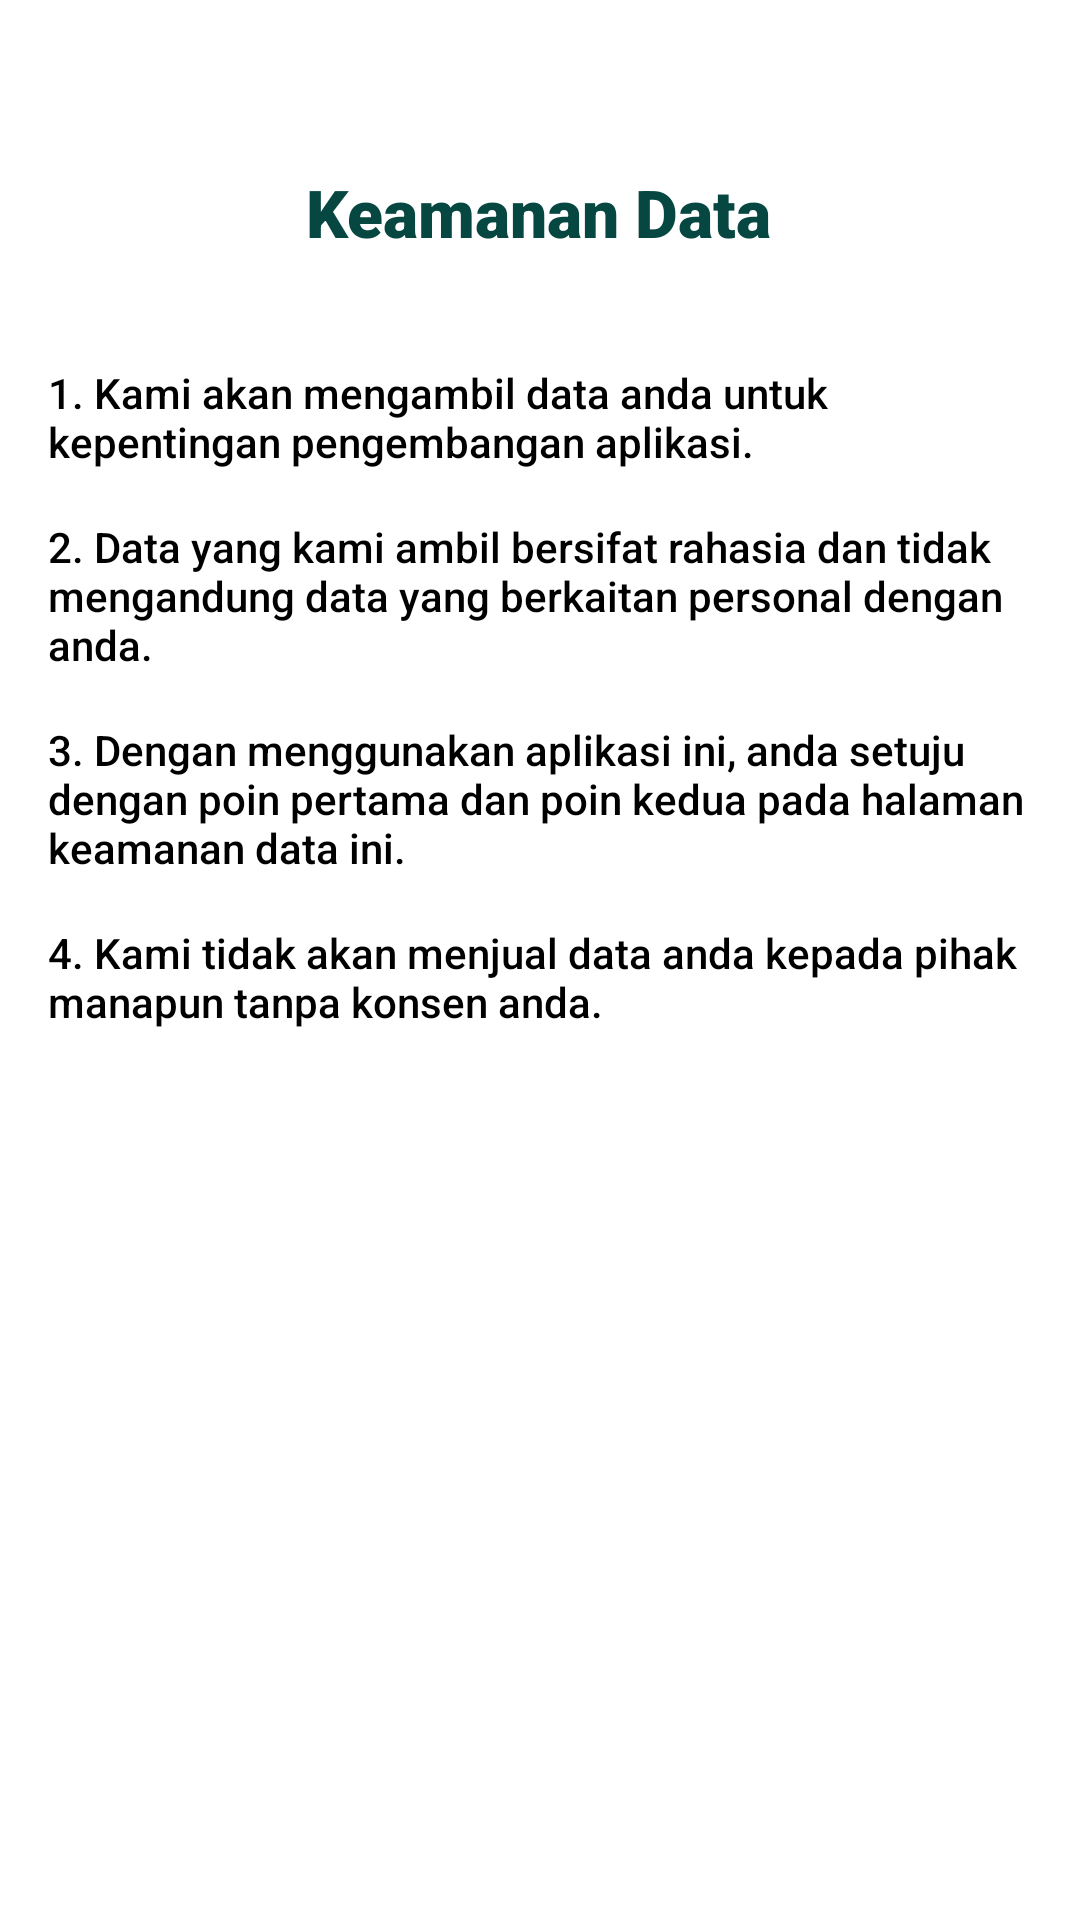

Reconstruct the res/layout file that produces this screen, plus the resources it refers to.
<!-- AndroidManifest.xml: application theme Theme.UbayaKost_160419026 -->
<!-- res/layout/fragment_keamanan_data.xml -->
<?xml version="1.0" encoding="utf-8"?>
<FrameLayout xmlns:android="http://schemas.android.com/apk/res/android"
    xmlns:app="http://schemas.android.com/apk/res-auto"
    xmlns:tools="http://schemas.android.com/tools"
    android:layout_width="match_parent"
    android:layout_height="match_parent"
    tools:context=".view.KeamananDataFragment">

    <androidx.constraintlayout.widget.ConstraintLayout
        android:layout_width="match_parent"
        android:layout_height="match_parent">

        <TextView
            android:id="@+id/textView"
            android:layout_width="wrap_content"
            android:layout_height="wrap_content"
            android:layout_marginTop="56dp"
            android:fontFamily="sans-serif-black"
            android:text="Keamanan Data"
            android:textAppearance="@style/TextAppearance.AppCompat.Large"
            android:textColor="@color/dark_marine"
            app:layout_constraintEnd_toEndOf="parent"
            app:layout_constraintHorizontal_bias="0.498"
            app:layout_constraintStart_toStartOf="parent"
            app:layout_constraintTop_toTopOf="parent" />

        <TextView
            android:id="@+id/textView8"
            android:layout_width="0dp"
            android:layout_height="wrap_content"
            android:layout_marginStart="16dp"
            android:layout_marginTop="36dp"
            android:layout_marginEnd="16dp"
            android:fontFamily="sans-serif-medium"
            android:text="1. Kami akan mengambil data anda untuk kepentingan pengembangan aplikasi."
            android:textColor="@color/black"
            app:layout_constraintEnd_toEndOf="parent"
            app:layout_constraintStart_toStartOf="parent"
            app:layout_constraintTop_toBottomOf="@+id/textView" />

        <TextView
            android:id="@+id/textView9"
            android:layout_width="0dp"
            android:layout_height="wrap_content"
            android:layout_marginStart="16dp"
            android:layout_marginTop="16dp"
            android:layout_marginEnd="16dp"
            android:fontFamily="sans-serif-medium"
            android:text="2. Data yang kami ambil bersifat rahasia dan tidak mengandung data yang berkaitan personal dengan anda."
            android:textColor="@color/black"
            app:layout_constraintEnd_toEndOf="parent"
            app:layout_constraintHorizontal_bias="0.498"
            app:layout_constraintStart_toStartOf="parent"
            app:layout_constraintTop_toBottomOf="@+id/textView8" />

        <TextView
            android:id="@+id/textView10"
            android:layout_width="0dp"
            android:layout_height="wrap_content"
            android:layout_marginStart="16dp"
            android:layout_marginTop="16dp"
            android:layout_marginEnd="16dp"
            android:fontFamily="sans-serif-medium"
            android:text="3. Dengan menggunakan aplikasi ini, anda setuju dengan poin pertama dan poin kedua pada halaman keamanan data ini."
            android:textColor="@color/black"
            app:layout_constraintEnd_toEndOf="parent"
            app:layout_constraintStart_toStartOf="parent"
            app:layout_constraintTop_toBottomOf="@+id/textView9" />

        <TextView
            android:id="@+id/textView11"
            android:layout_width="0dp"
            android:layout_height="wrap_content"
            android:layout_marginStart="16dp"
            android:layout_marginTop="16dp"
            android:layout_marginEnd="16dp"
            android:fontFamily="sans-serif-medium"
            android:text="4. Kami tidak akan menjual data anda kepada pihak manapun tanpa konsen anda."
            android:textColor="@color/black"
            app:layout_constraintEnd_toEndOf="parent"
            app:layout_constraintStart_toStartOf="parent"
            app:layout_constraintTop_toBottomOf="@+id/textView10" />
    </androidx.constraintlayout.widget.ConstraintLayout>
</FrameLayout>
<!-- resources referenced by this layout -->
<resources>
  <color name="black">#FF000000</color>
  <color name="dark_marine">#FF074741</color>
  <style name="Theme.UbayaKost_160419026" parent="Theme.MaterialComponents.DayNight.DarkActionBar">
          
          <item name="colorPrimary">@color/purple_500</item>
          <item name="colorPrimaryVariant">@color/purple_700</item>
          <item name="colorOnPrimary">@color/white</item>
          
          <item name="colorSecondary">@color/teal_200</item>
          <item name="colorSecondaryVariant">@color/teal_700</item>
          <item name="colorOnSecondary">@color/black</item>
          
          <item name="android:statusBarColor" tools:targetApi="l">?attr/colorPrimaryVariant</item>
          
      </style>
  <color name="purple_500">#FF6200EE</color>
  <color name="purple_700">#FF3700B3</color>
  <color name="white">#FFFFFFFF</color>
  <color name="teal_200">#FF03DAC5</color>
  <color name="teal_700">#FF018786</color>
</resources>
